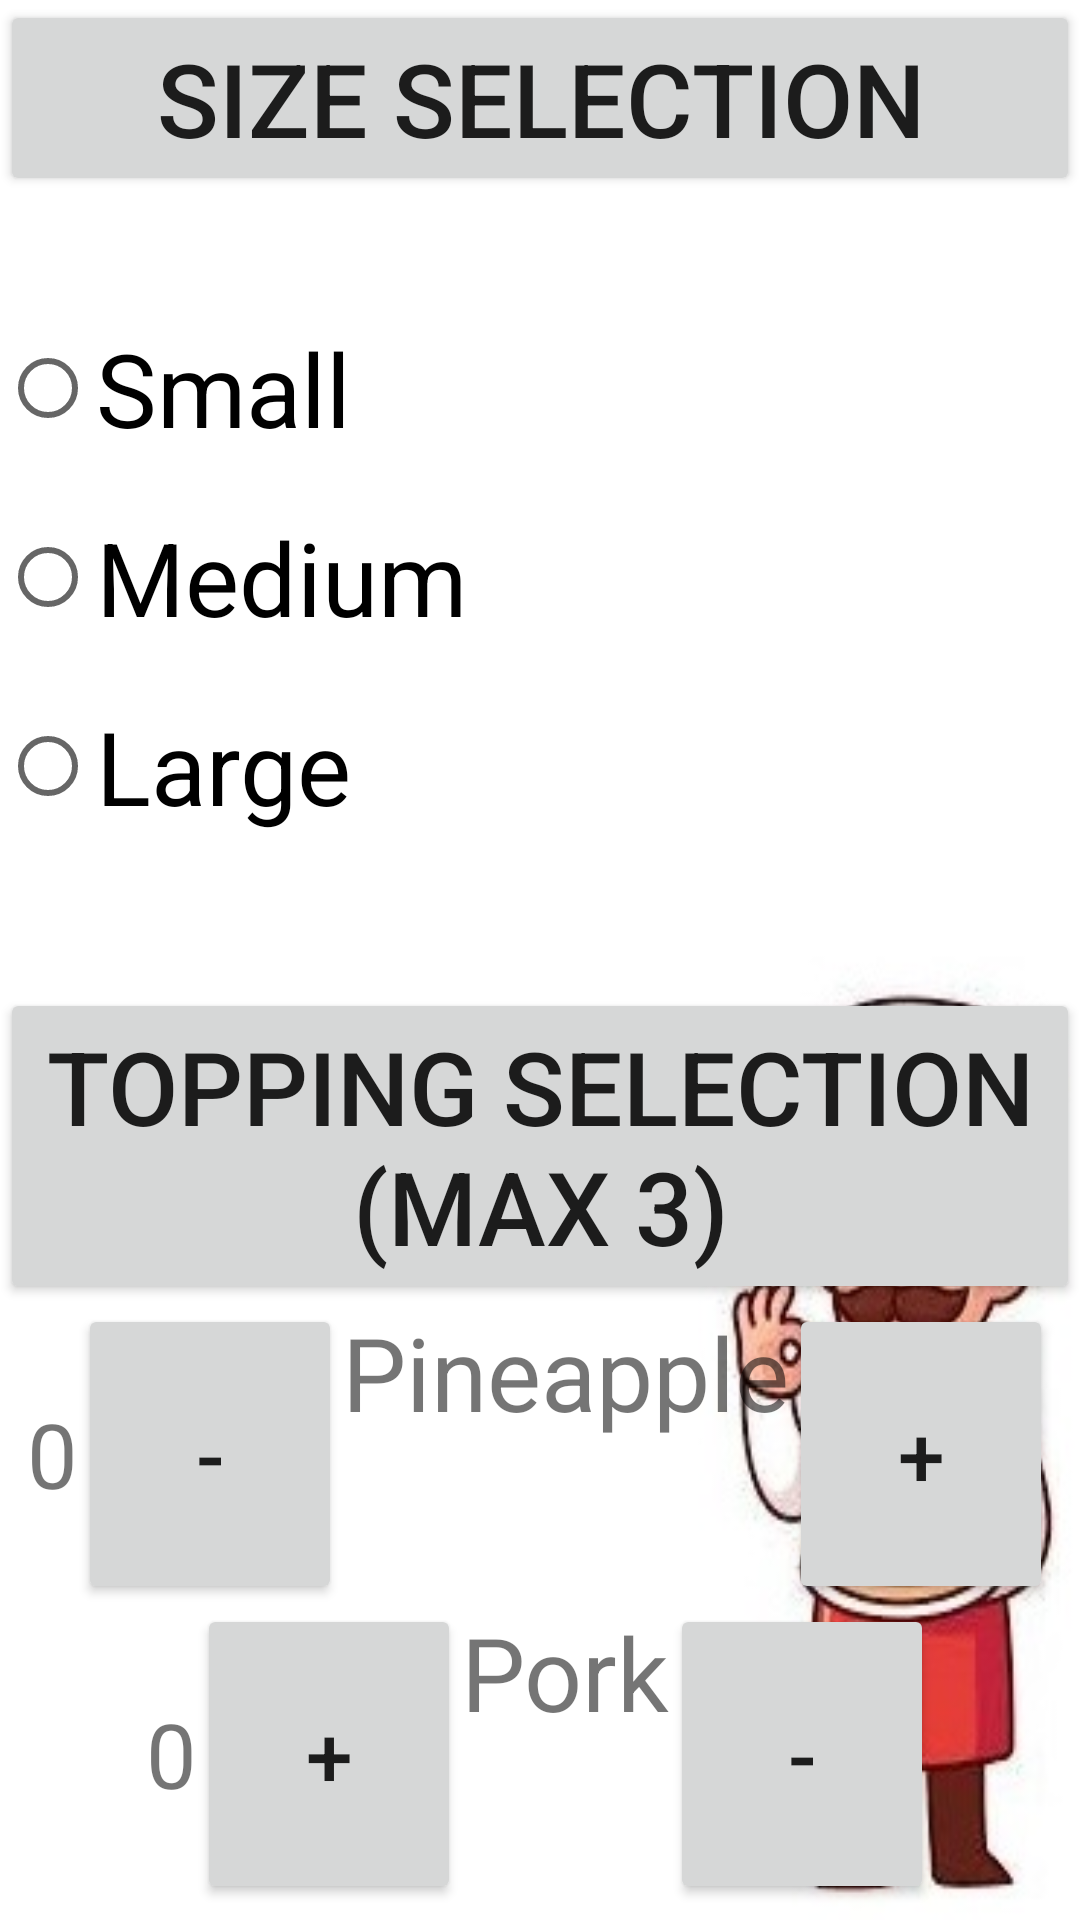

Layout XML and referenced resources for this Android screen:
<!-- AndroidManifest.xml: application theme Theme.CrudyPizzaAssignmnet3 -->
<!-- res/layout/activity_create_or_edit.xml -->
<?xml version="1.0" encoding="utf-8"?>
<androidx.constraintlayout.widget.ConstraintLayout xmlns:android="http://schemas.android.com/apk/res/android"
    xmlns:app="http://schemas.android.com/apk/res-auto"
    xmlns:tools="http://schemas.android.com/tools"
    android:layout_width="match_parent"
    android:layout_height="match_parent"
    tools:context=".CreateOrEditActivity"
    android:background="@drawable/background2">

    <TableLayout
        android:layout_width="match_parent"
        android:layout_height="match_parent"
        android:autofillHints="temp - info"
        app:layout_constraintBottom_toBottomOf="parent"
        app:layout_constraintEnd_toEndOf="parent"
        app:layout_constraintStart_toStartOf="parent"
        app:layout_constraintTop_toTopOf="parent">

        <TableRow
            android:layout_width="match_parent"
            android:layout_height="match_parent"
            android:gravity="center">

            <Button
                android:id="@+id/btnTextViewSize"
                android:layout_width="wrap_content"
                android:layout_height="wrap_content"
                android:width="1000dp"
                android:text="@string/sizeSelection"
                android:textSize="34sp" />
        </TableRow>

        <TableRow
            android:layout_width="746dp"
            android:layout_height="match_parent"
            android:layout_marginTop="25dp"
            android:gravity="center">

            <RadioGroup
                android:layout_width="wrap_content"
                android:layout_height="wrap_content"
                android:gravity="center">

                <RadioButton
                    android:id="@+id/rbSizeSmall"
                    android:layout_width="match_parent"
                    android:layout_height="wrap_content"
                    android:layout_marginTop="15dp"
                    android:text="@string/small"
                    android:textSize="34sp" />

                <RadioButton
                    android:id="@+id/rbSizeMed"
                    android:layout_width="match_parent"
                    android:layout_height="wrap_content"
                    android:layout_marginTop="15dp"
                    android:text="@string/medium"
                    android:textSize="34sp" />

                <RadioButton
                    android:id="@+id/rbSizeLrg"
                    android:layout_width="match_parent"
                    android:layout_height="wrap_content"
                    android:layout_marginTop="15dp"
                    android:text="@string/large"
                    android:textSize="34sp" />
            </RadioGroup>
        </TableRow>

        <TableRow
            android:layout_width="match_parent"
            android:layout_height="match_parent"
            android:layout_marginTop="50dp"
            android:gravity="center">

            <Button
                android:id="@+id/btnTextViewToppings"
                android:layout_width="wrap_content"
                android:layout_height="wrap_content"
                android:text="@string/toppingSelection"
                android:textSize="34sp" />
        </TableRow>

        <TableRow
            android:layout_width="match_parent"
            android:layout_height="match_parent"
            android:gravity="center">

            <TableRow
                android:layout_width="match_parent"
                android:layout_height="match_parent"
                android:gravity="center">

                <TextView
                    android:id="@+id/tvPineappleCount"
                    android:layout_width="wrap_content"
                    android:layout_height="wrap_content"
                    android:text="@string/startincrement"
                    android:textSize="30sp" />

                <Button
                    android:id="@+id/btnPineAMinus"
                    android:layout_width="wrap_content"
                    android:layout_height="wrap_content"
                    android:height="100dp"
                    android:text="@string/minus"
                    android:textSize="28sp" />

                <TextView
                    android:id="@+id/tvPineapple"
                    android:layout_width="wrap_content"
                    android:layout_height="wrap_content"
                    android:height="100dp"
                    android:text="@string/pineapple"
                    android:textSize="34sp" />

                <Button
                    android:id="@+id/btnPineAPlus"
                    android:layout_width="wrap_content"
                    android:layout_height="wrap_content"
                    android:height="100dp"
                    android:text="@string/plus"
                    android:textSize="28sp" />
            </TableRow>
        </TableRow>

        <TableRow
            android:layout_width="match_parent"
            android:layout_height="match_parent"
            android:gravity="center">

            <TableRow
                android:layout_width="match_parent"
                android:layout_height="match_parent"
                android:gravity="center">

                <TextView
                    android:id="@+id/tvPorkCount"
                    android:layout_width="wrap_content"
                    android:layout_height="wrap_content"
                    android:text="@string/startincrement"
                    android:textSize="30sp" />

                <Button
                    android:id="@+id/btnPorkMinus"
                    android:layout_width="wrap_content"
                    android:layout_height="wrap_content"
                    android:height="100dp"
                    android:text="@string/plus"
                    android:textSize="28sp" />

                <TextView
                    android:id="@+id/tvPork"
                    android:layout_width="wrap_content"
                    android:layout_height="wrap_content"
                    android:height="100dp"
                    android:text="@string/pork"
                    android:textSize="34sp" />

                <Button
                    android:id="@+id/btnPorkPlus"
                    android:layout_width="wrap_content"
                    android:layout_height="wrap_content"
                    android:height="100dp"
                    android:text="@string/minus"
                    android:textSize="28sp" />
            </TableRow>
        </TableRow>

        <TableRow
            android:layout_width="match_parent"
            android:layout_height="match_parent"
            android:gravity="center">

            <TableRow
                android:layout_width="match_parent"
                android:layout_height="match_parent"
                android:gravity="center">

                <TextView
                    android:id="@+id/tvPepCount"
                    android:layout_width="wrap_content"
                    android:layout_height="wrap_content"
                    android:text="@string/startincrement"
                    android:textSize="30sp" />

                <Button
                    android:id="@+id/btnPepMinus"
                    android:layout_width="wrap_content"
                    android:layout_height="wrap_content"
                    android:height="100dp"
                    android:text="@string/minus"
                    android:textSize="28sp" />

                <TextView
                    android:id="@+id/tvPepperoni"
                    android:layout_width="wrap_content"
                    android:layout_height="wrap_content"
                    android:height="100dp"
                    android:text="@string/pepperoni"
                    android:textSize="34sp" />

                <Button
                    android:id="@+id/btnPepPlus"
                    android:layout_width="wrap_content"
                    android:layout_height="wrap_content"
                    android:height="100dp"
                    android:text="@string/plus"
                    android:textSize="28sp" />

            </TableRow>

        </TableRow>

        <TableRow
            android:layout_width="match_parent"
            android:layout_height="match_parent"
            android:layout_marginTop="50dp"
            android:gravity="center">

            <Button
                android:id="@+id/btnTextViewCustomer"
                android:layout_width="wrap_content"
                android:layout_height="wrap_content"
                android:gravity="center"
                android:text="@string/customerInformation"
                android:textSize="34sp" />
        </TableRow>

        <TableRow
            android:layout_width="match_parent"
            android:layout_height="match_parent"
            android:layout_marginTop="50dp"
            android:gravity="bottom|center_horizontal">

            <EditText
                android:id="@+id/editTextCustomerInfo"
                android:layout_width="wrap_content"
                android:layout_height="wrap_content"
                android:autofillHints=""
                android:ems="10"
                android:hint="@string/info"
                android:inputType="textLongMessage"
                android:textSize="34sp" />

        </TableRow>

        <TableRow
            android:layout_width="match_parent"
            android:layout_height="match_parent"
            android:layout_marginTop="50dp"
            android:layout_marginBottom="15dp"
            android:gravity="bottom">

            <Button
                android:id="@+id/btnSubmit"
                android:layout_width="wrap_content"
                android:layout_height="wrap_content"
                android:text="@string/submit"
                android:textSize="34sp" />

        </TableRow>

        <TableRow
            android:layout_width="match_parent"
            android:layout_height="match_parent" >

            <Button
                android:id="@+id/btnCancel"
                android:layout_width="wrap_content"
                android:layout_height="wrap_content"
                android:text="@string/cancel"
                android:textSize="34sp" />
        </TableRow>

    </TableLayout>
</androidx.constraintlayout.widget.ConstraintLayout>
<!-- resources referenced by this layout -->
<resources>
  <!-- drawable background2: png bitmap (drawable, 18626 bytes) -->
  <string name="cancel">Cancel</string>
  <string name="customerInformation">Customer Information</string>
  <string name="info">Name</string>
  <string name="large">Large</string>
  <string name="medium">Medium</string>
  <string name="minus">-</string>
  <string name="pepperoni">Pepperoni</string>
  <string name="pineapple">Pineapple</string>
  <string name="plus">+</string>
  <string name="pork">Pork</string>
  <string name="sizeSelection">Size Selection</string>
  <string name="small">Small</string>
  <string name="startincrement">0</string>
  <string name="submit">Submit</string>
  <string name="toppingSelection">Topping Selection (max 3)</string>
  <style name="Theme.CrudyPizzaAssignmnet3" parent="Theme.MaterialComponents.DayNight.DarkActionBar">
          
          <item name="colorPrimary">@color/purple_500</item>
          <item name="colorPrimaryVariant">@color/purple_700</item>
          <item name="colorOnPrimary">@color/white</item>
          
          <item name="colorSecondary">@color/teal_200</item>
          <item name="colorSecondaryVariant">@color/teal_700</item>
          <item name="colorOnSecondary">@color/black</item>
          
          <item name="android:statusBarColor">?attr/colorPrimaryVariant</item>
          
      </style>
  <!-- not gathered from this repository: default colours our renderer supplied (Android Studio template values) -->
  <color name="purple_500">#FF6200EE</color>
  <color name="purple_700">#FF3700B3</color>
  <color name="teal_200">#FF03DAC5</color>
  <color name="teal_700">#FF018786</color>
  <color name="black">#FF000000</color>
  <color name="white">#FFFFFFFF</color>
</resources>
